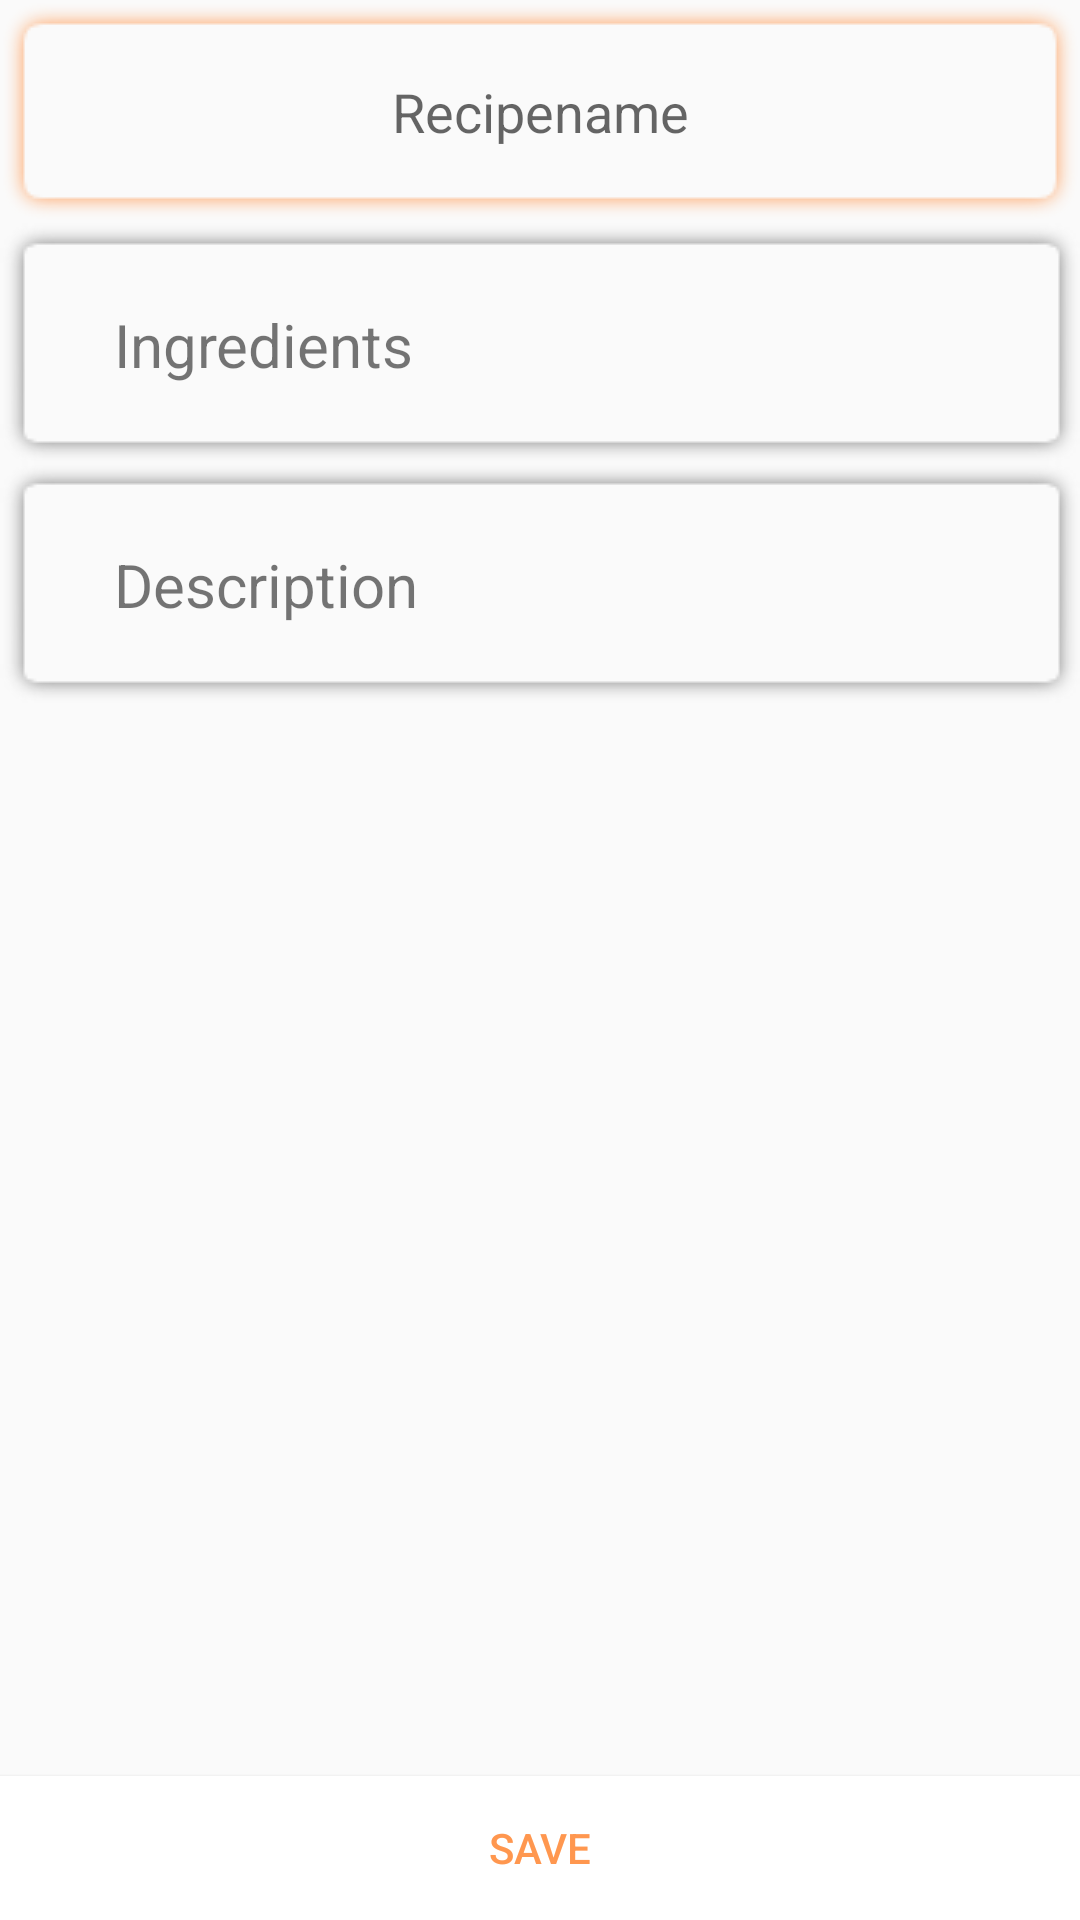

Here is an Android app screen rendered from its layout file. Give the layout XML and the strings, colors and styles it references.
<!-- AndroidManifest.xml: application theme AppTheme -->
<!-- res/layout/activity_edit_recipe.xml -->
<?xml version="1.0" encoding="utf-8"?>
<LinearLayout xmlns:android="http://schemas.android.com/apk/res/android"
    xmlns:app="http://schemas.android.com/apk/res-auto"
    xmlns:tools="http://schemas.android.com/tools"
    android:layout_width="match_parent"
    android:layout_height="match_parent"
    android:animateLayoutChanges="true"
    android:orientation="vertical"
    tools:context="com.hagenberg.needy.Activities.EditRecipeActivity">

    <EditText
        android:layout_width="match_parent"
        android:layout_height="wrap_content"
        android:background="@drawable/shadow_orange"
        android:textAlignment="center"
        android:id="@+id/et_edit_recipe_recipe_name"
        android:hint="Recipename"
        android:paddingTop="25dp"
        android:paddingBottom="25dp"/>

    <ScrollView
        android:layout_width="match_parent"
        android:layout_height="wrap_content"
        android:layout_weight="1">

        <LinearLayout
            android:layout_width="match_parent"
            android:layout_height="match_parent"
            android:orientation="vertical">

            <LinearLayout
                android:layout_width="match_parent"
                android:layout_height="wrap_content"
                android:background="@drawable/shadow_201358"
                android:orientation="vertical">

                <LinearLayout
                    android:id="@+id/ll_edit_recipe_ingredientbutton"
                    android:layout_width="match_parent"
                    android:layout_height="wrap_content"
                    android:orientation="horizontal">

                    <TextView
                        android:id="@+id/tv_edit_recipe_ingredient_label"
                        android:layout_width="wrap_content"
                        android:layout_height="wrap_content"
                        android:layout_marginLeft="30dp"
                        android:paddingBottom="20dp"
                        android:paddingTop="20dp"
                        android:text="Ingredients"
                        android:textSize="20dp" />

                    <View
                        android:layout_width="0dp"
                        android:layout_height="0dp"
                        android:layout_weight="1"></View>

                    <ImageView
                        android:id="@+id/img_edit_recipe_ingredients_arrow"
                        android:layout_width="wrap_content"
                        android:layout_height="wrap_content"
                        android:layout_marginRight="25dp"
                        android:paddingTop="20dp"
                        android:src="@drawable/ic_expand_more_grey_24dp"></ImageView>

                </LinearLayout>

                <LinearLayout
                    android:id="@+id/ll_edit_recipe_ingredients"
                    android:layout_width="match_parent"
                    android:layout_height="wrap_content"
                    android:orientation="vertical">

                </LinearLayout>
            </LinearLayout>

            <LinearLayout
                android:id="@+id/ll_edit_recipe_descriptionbutton"
                android:layout_width="match_parent"
                android:layout_height="wrap_content"
                android:background="@drawable/shadow_201358"
                android:orientation="vertical">


                <LinearLayout
                    android:layout_width="match_parent"
                    android:layout_height="wrap_content"
                    android:orientation="horizontal">

                    <TextView
                        android:id="@+id/tv_edit_recipe_description_label"
                        android:layout_width="wrap_content"
                        android:layout_height="wrap_content"
                        android:layout_marginLeft="30dp"
                        android:paddingBottom="20dp"
                        android:paddingTop="20dp"
                        android:text="Description"
                        android:textSize="20dp" />

                    <View
                        android:layout_width="0dp"
                        android:layout_height="0dp"
                        android:layout_weight="1"></View>

                    <ImageView
                        android:id="@+id/img_edit_recipe_description_arrow"
                        android:layout_width="wrap_content"
                        android:layout_height="wrap_content"
                        android:layout_marginRight="25dp"
                        android:paddingBottom="20dp"
                        android:paddingTop="20dp"
                        android:src="@drawable/ic_expand_more_grey_24dp"></ImageView>
                </LinearLayout>

                <LinearLayout
                    android:id="@+id/ll_edit_recipe_description"
                    android:layout_width="match_parent"
                    android:layout_height="wrap_content"
                    android:orientation="vertical">

                </LinearLayout>

            </LinearLayout>
        </LinearLayout>
    </ScrollView>


    <Button
        android:id="@+id/bt_edit_recipe_save"
        android:layout_width="match_parent"
        android:layout_height="wrap_content"
        android:background="@color/white"
        android:text="Save"
        android:textAlignment="center"
        android:textColor="@color/colorPrimary" />

</LinearLayout>
<!-- resources referenced by this layout -->
<resources>
  <color name="colorPrimary">#ff974f</color>
  <color name="white">#ffffff</color>
  <style name="AppTheme" parent="Theme.AppCompat.Light.DarkActionBar">
          
          <item name="colorPrimary">@color/colorPrimary</item>
          <item name="colorPrimaryDark">@color/colorPrimaryDark</item>
          <item name="colorAccent">@color/colorAccent</item>
          <item name="android:navigationBarColor">#c4c4c4</item>
      </style>
  <color name="colorPrimaryDark">#ff974f</color>
  <color name="colorAccent">#ffd493</color>
</resources>
